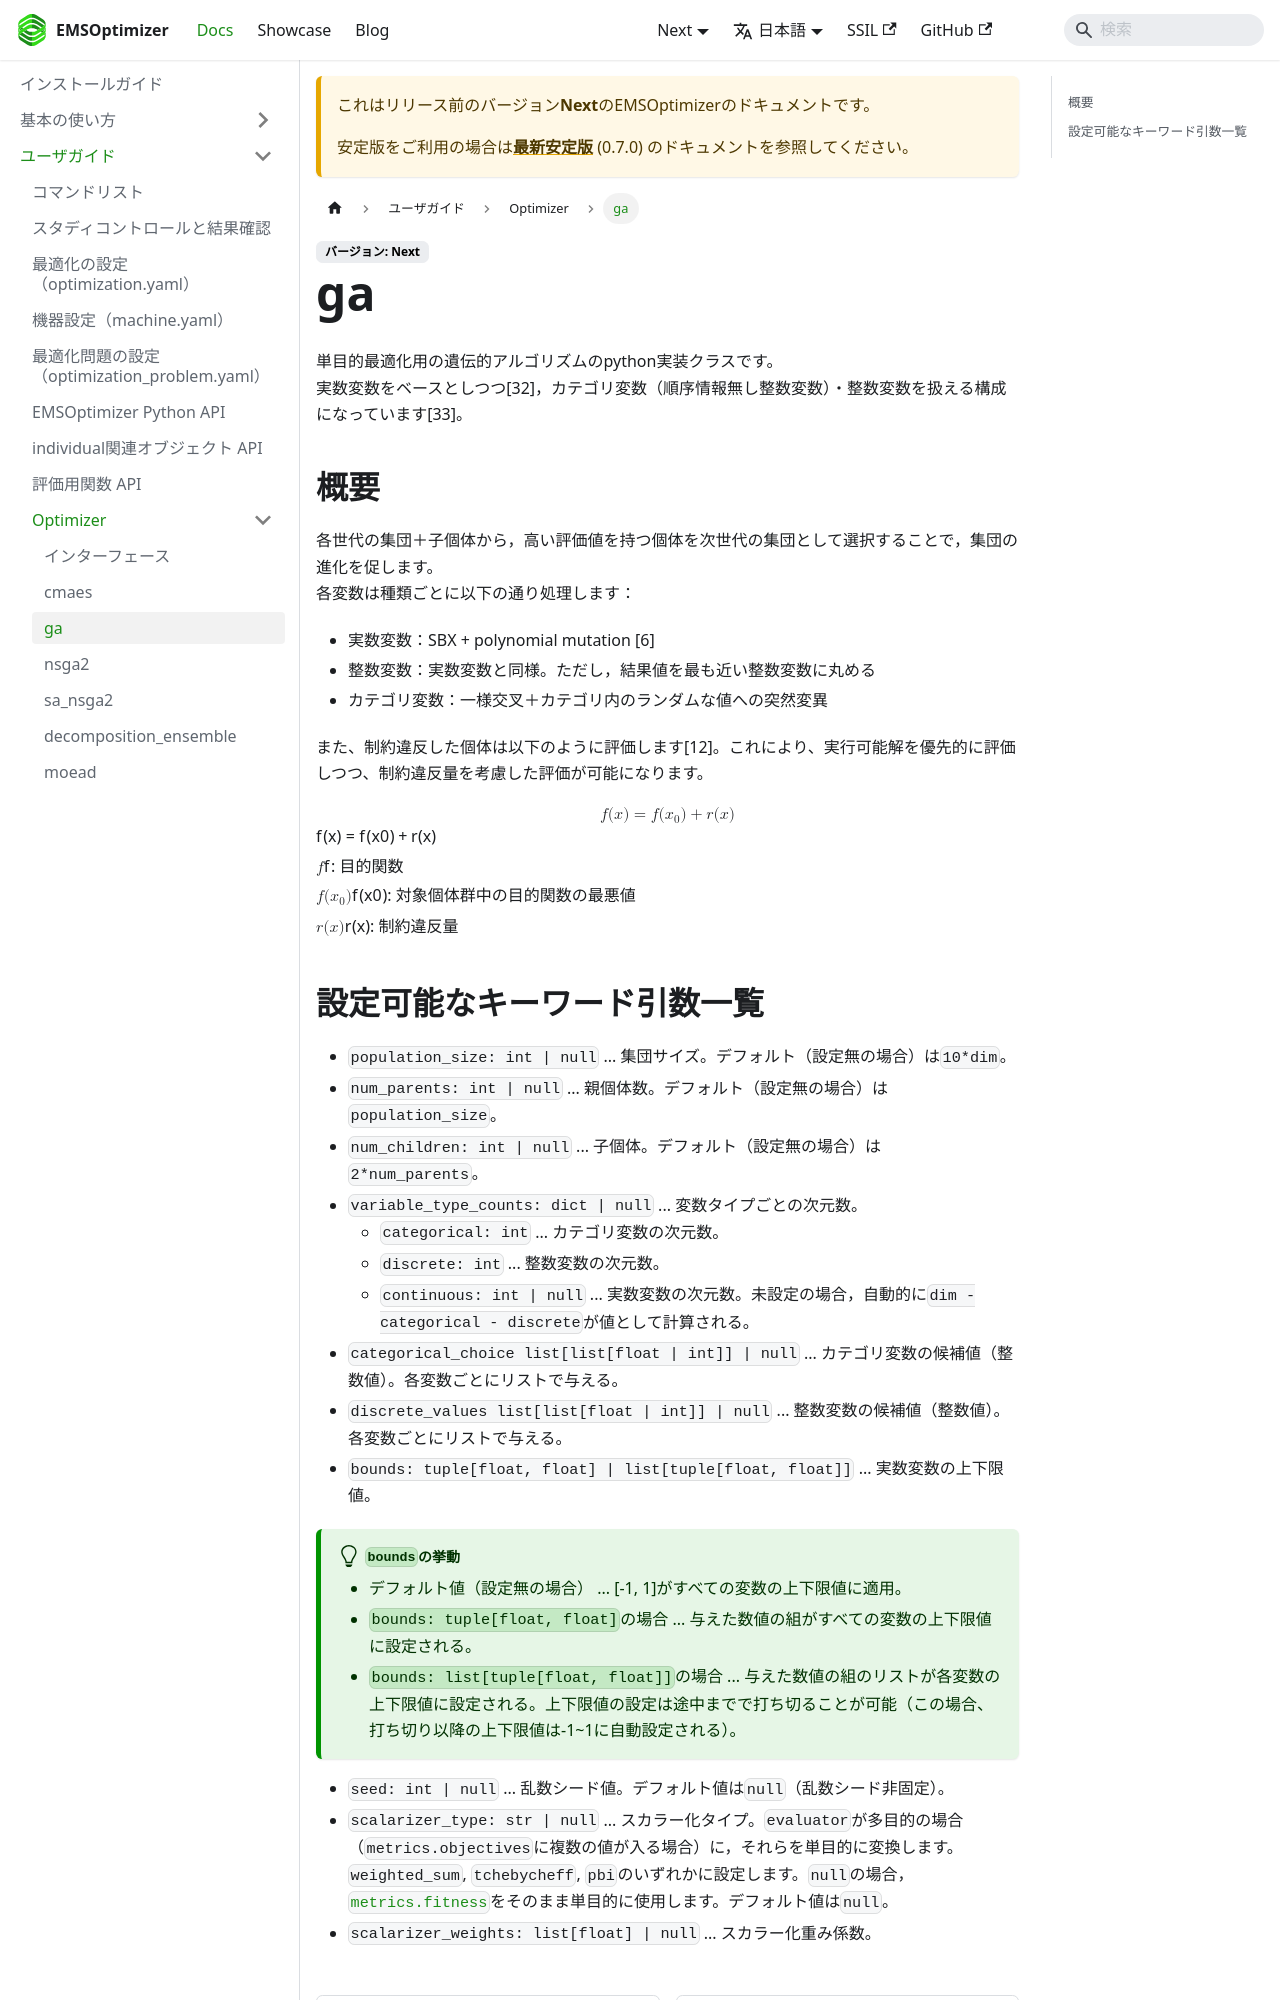

repository: EMSolution-SSIL/EMSOptimizerDoc · page: docs/next/docs/guides/Optimizer/ga/index.html · generator: docusaurus

---
sidebar_position: 2
---

# ga
単目的最適化用の遺伝的アルゴリズムのpython実装クラスです。  
実数変数をベースとしつつ\[32\]，カテゴリ変数（順序情報無し整数変数）・整数変数を扱える構成になっています\[33\]。

## 概要
各世代の集団＋子個体から，高い評価値を持つ個体を次世代の集団として選択することで，集団の進化を促します。  
各変数は種類ごとに以下の通り処理します：  
- 実数変数：SBX + polynomial mutation \[6\]
- 整数変数：実数変数と同様。ただし，結果値を最も近い整数変数に丸める
- カテゴリ変数：一様交叉＋カテゴリ内のランダムな値への突然変異

また、制約違反した個体は以下のように評価します\[12\]。これにより、実行可能解を優先的に評価しつつ、制約違反量を考慮した評価が可能になります。
```math
f(\boldsymbol{x}) = f(\boldsymbol{x}_0) + r(\boldsymbol{x})
```
$f$: 目的関数  
$f(\boldsymbol{x}_0)$: 対象個体群中の目的関数の最悪値  
$r(\boldsymbol{x})$: 制約違反量
